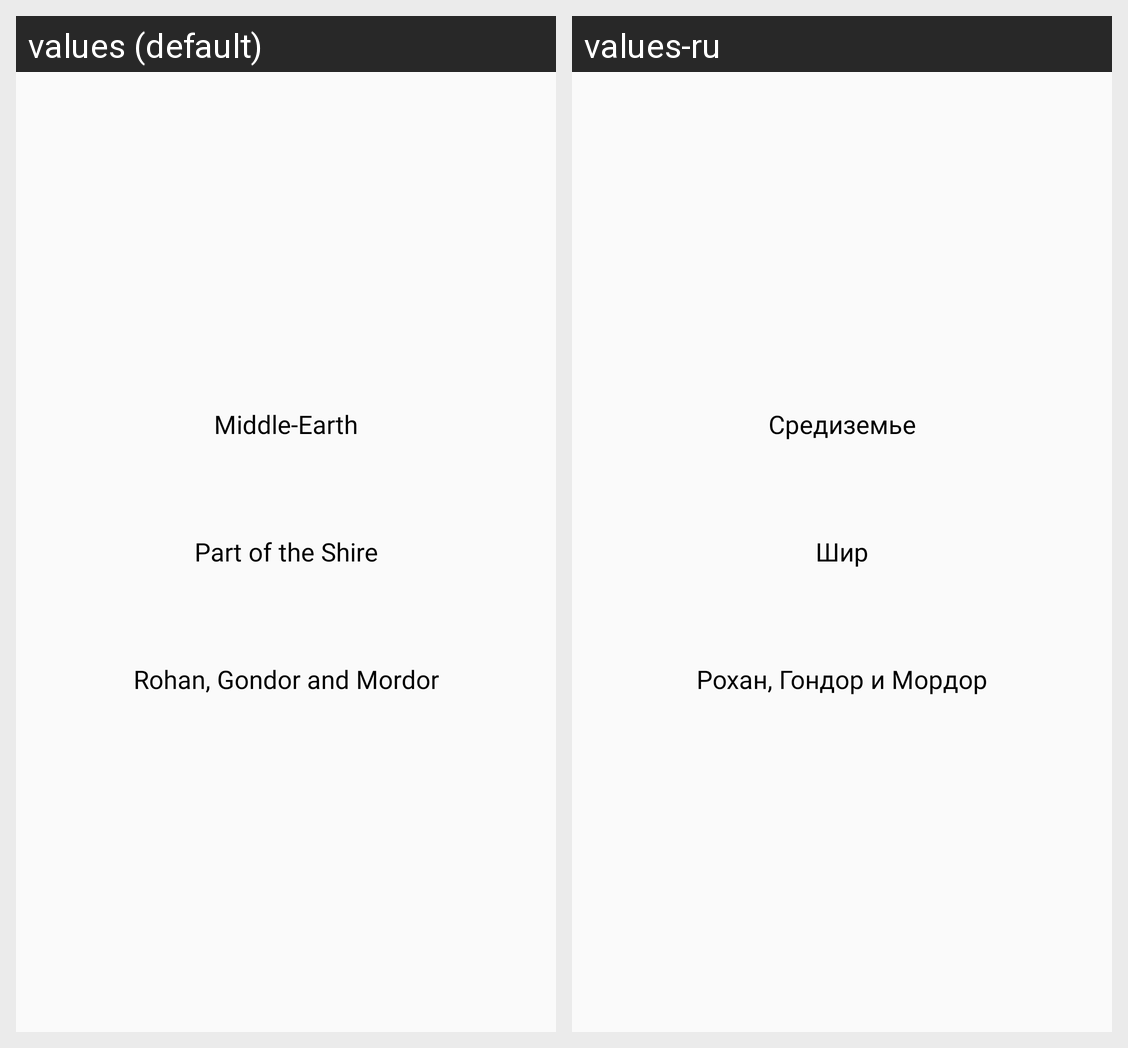

Translations of the strings shown on this Android screen, per locale in the grid:
Android screen res/layout/fragment_lotr_menu.xml rendered under 2 locales, left to right: values (default), values-ru. Device: Nexus 5 (rendered at 1080×1920; each locale shown at half size, 540×960, under a caption strip naming it); theme Theme.TolkienMaps.
Strings drawn on this screen, with the default value and each locale's value (text and hints the layout hard-codes, and strings that could not be matched under every locale, appear in the picture but are not listed):

middle_earth
  values: Middle-Earth
  values-ru: Средиземье

shire
  values: Part of the Shire
  values-ru: Шир

rohan_gondor_mordor
  values: Rohan, Gondor and Mordor
  values-ru: Рохан, Гондор и Мордор
